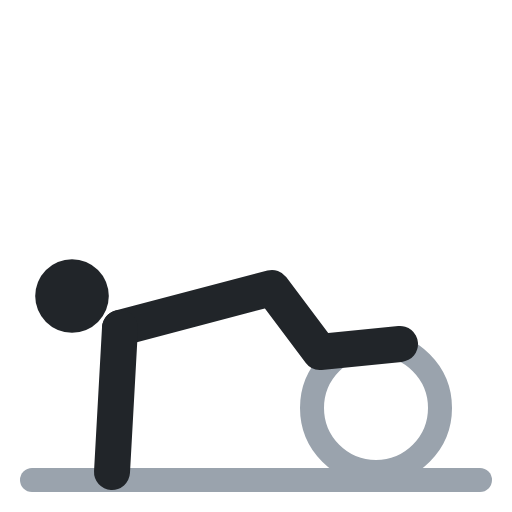
t = 0.00 s
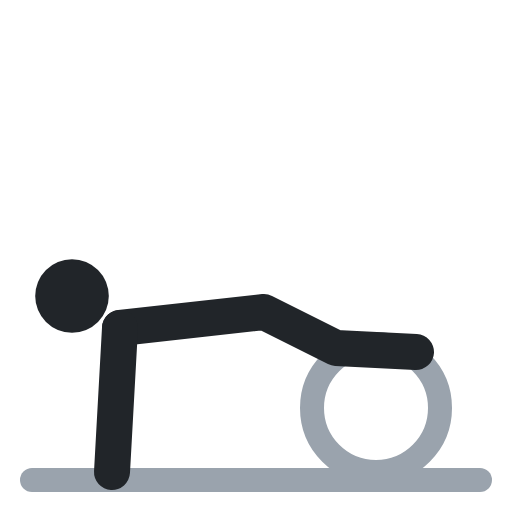
t = 0.40 s
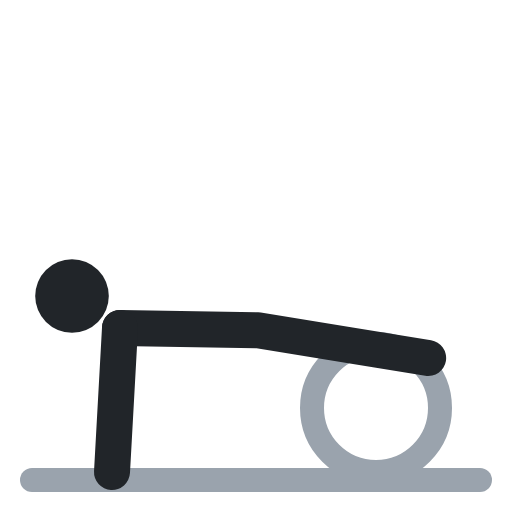
t = 0.60 s
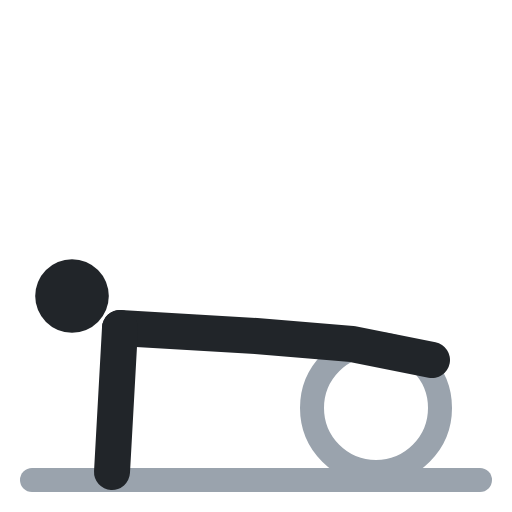
t = 1.00 s
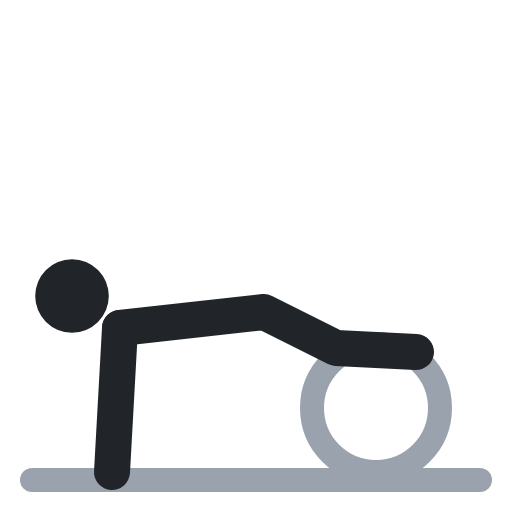
t = 1.40 s
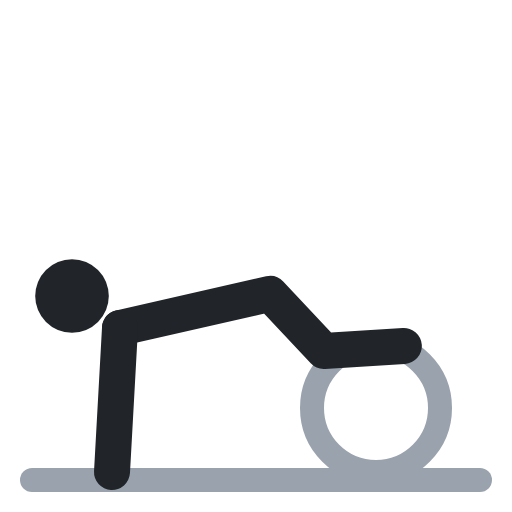
t = 1.60 s

The animated SVG that drew these frames (rendered in a browser with its animation timeline set to each time). Animation: 1 SMIL element (animate=1); one cycle of 2.00 s, repeats indefinitely.

<svg xmlns="http://www.w3.org/2000/svg" viewBox="0 0 64 64" fill="none" stroke-linecap="round" stroke-linejoin="round"><circle cx="47" cy="51" r="8" stroke="#9aa3ad" stroke-width="3"/><polyline points="4,60 60,60" stroke="#9aa3ad" stroke-width="3"/><circle cx="9" cy="37" r="4.6" fill="#212529"/><polyline points="15,41 34,36 40,44 50,43" stroke="#212529" stroke-width="4.5"><animate attributeName="points" values="15,41 34,36 40,44 50,43;15,41 32,42 44,43 54,45;15,41 32,42 44,43 54,45;15,41 34,36 40,44 50,43;15,41 34,36 40,44 50,43" keyTimes="0;.4;.5;.9;1" calcMode="spline" keySplines=".45 0 .55 1;.45 0 .55 1;.45 0 .55 1;.45 0 .55 1" dur="2s" repeatCount="indefinite"/></polyline><polyline points="15,41 14,59" stroke="#212529" stroke-width="4.5"/></svg>
